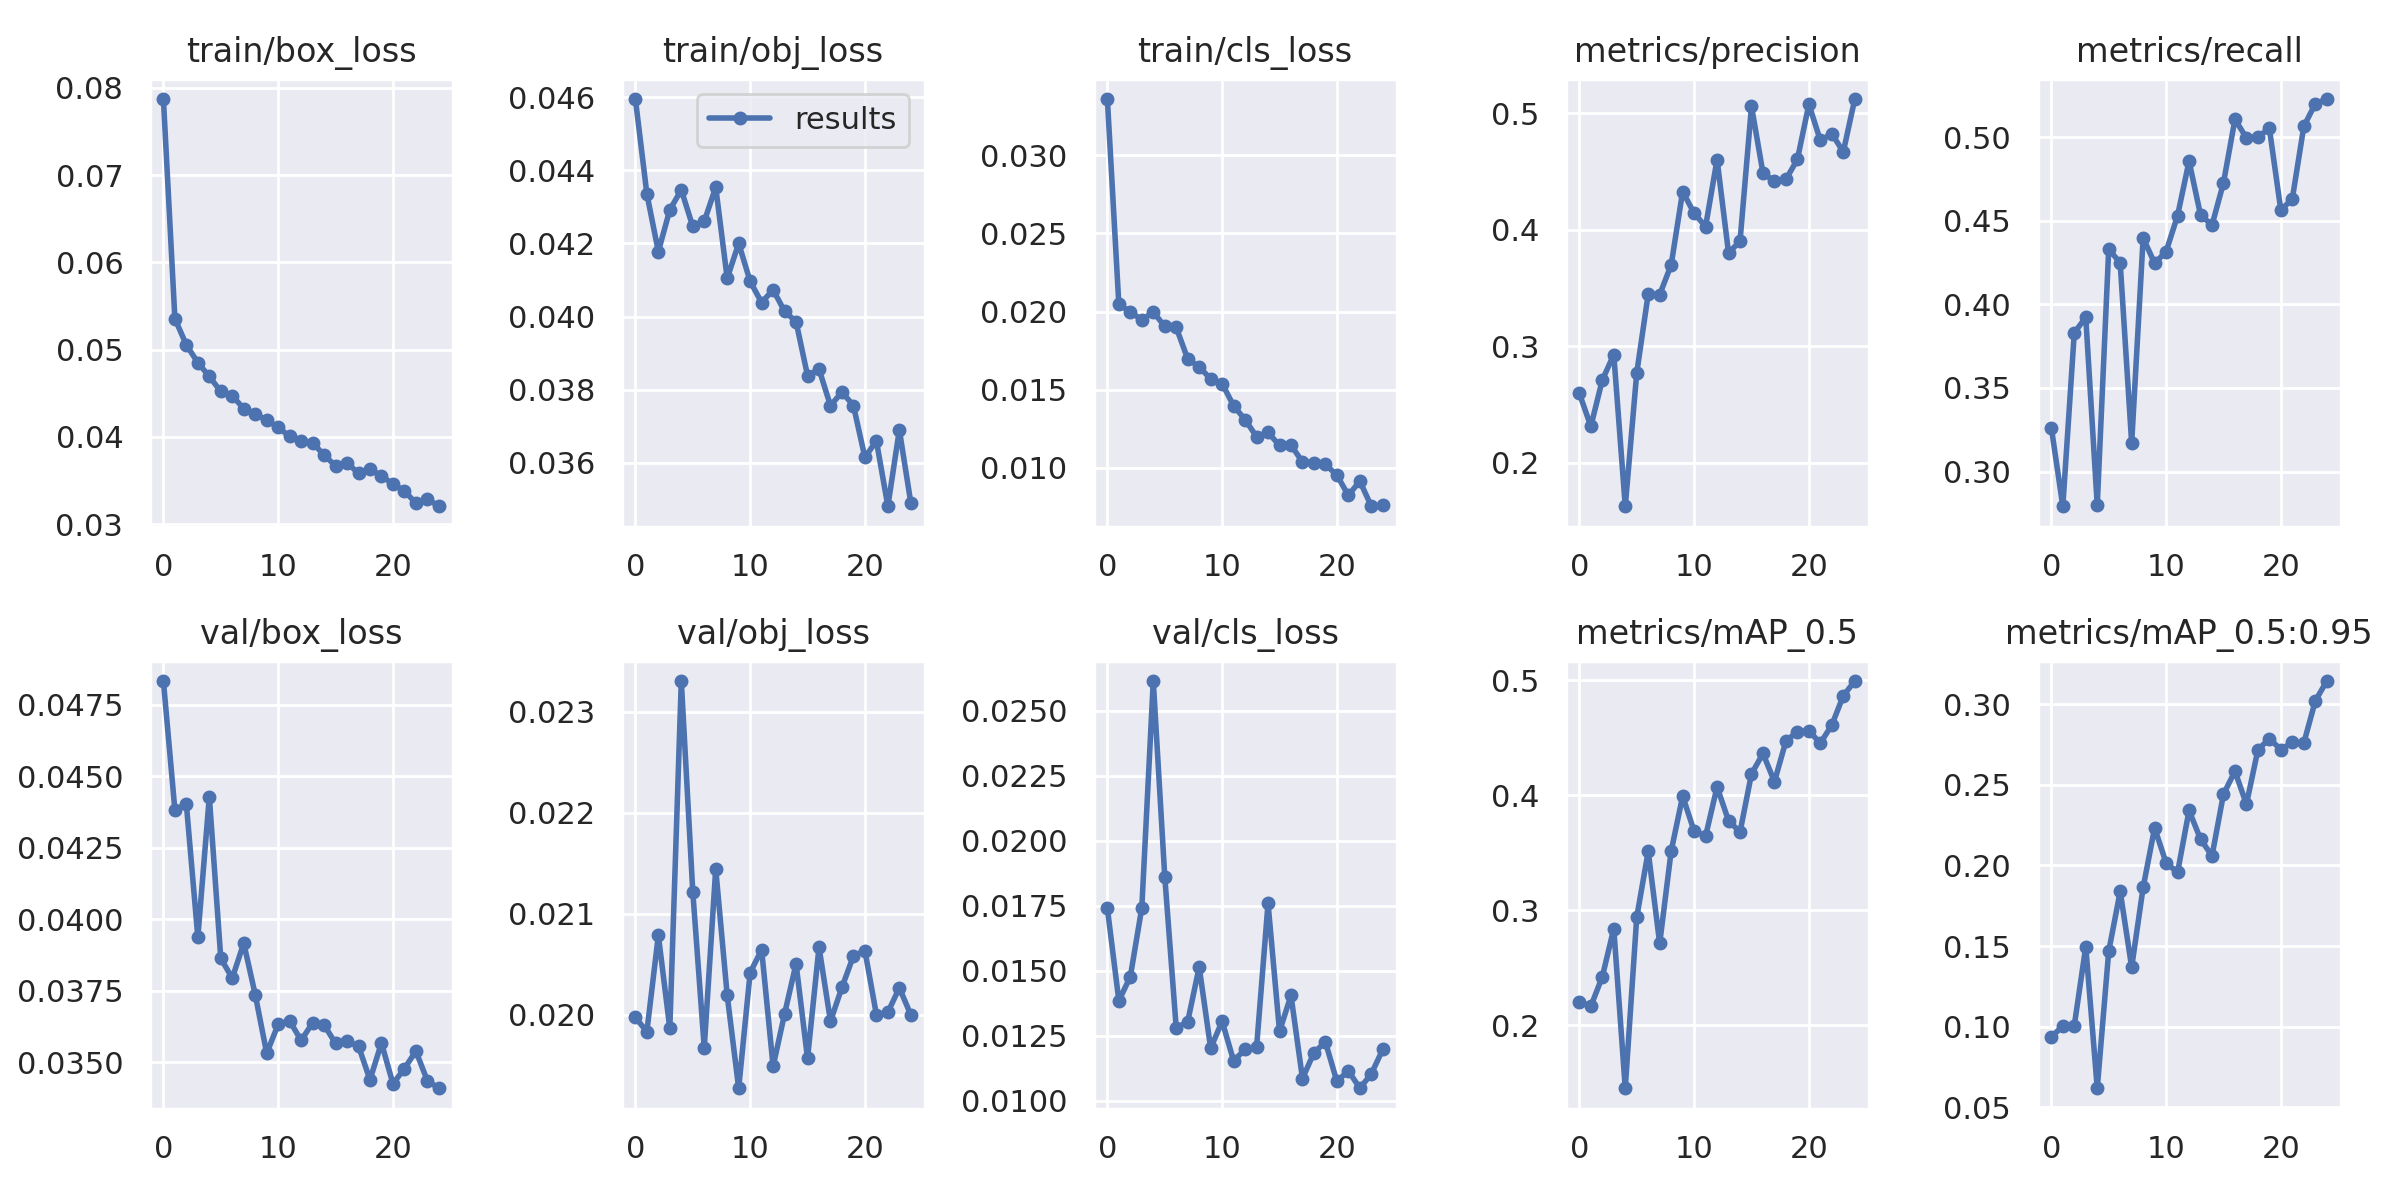

The file beside this chart, header and first rows:
epoch, train/box_loss, train/obj_loss, train/cls_loss, metrics/precision, metrics/recall, metrics/mAP_0.5, metrics/mAP_0.5:0.95, val/box_loss, val/obj_loss, val/cls_loss, x/lr0, x/lr1, x/lr2
0, 0.07873, 0.04595, 0.0336, 0.2593, 0.3263, 0.2202, 0.09356, 0.04832, 0.01997, 0.0174, 0.07018, 0.003314, 0.003314
1, 0.05356, 0.04335, 0.02045, 0.2312, 0.2793, 0.2164, 0.1004, 0.04382, 0.01983, 0.01384, 0.03991, 0.006384, 0.006384
2, 0.05053, 0.04178, 0.01999, 0.2708, 0.3829, 0.2421, 0.1006, 0.04402, 0.02079, 0.01477, 0.009388, 0.00919, 0.00919
3, 0.04852, 0.04292, 0.01945, 0.2927, 0.3922, 0.284, 0.1497, 0.03937, 0.01987, 0.01742, 0.008812, 0.008812, 0.008812
4, 0.04692, 0.04346, 0.01997, 0.1626, 0.2799, 0.1451, 0.06175, 0.04428, 0.0233, 0.02615, 0.008812, 0.008812, 0.008812
5, 0.0452, 0.04246, 0.01905, 0.277, 0.433, 0.2939, 0.1467, 0.03863, 0.02122, 0.01862, 0.008416, 0.008416, 0.008416
6, 0.04471, 0.0426, 0.01898, 0.3447, 0.4247, 0.3512, 0.1839, 0.03794, 0.01967, 0.01279, 0.00802, 0.00802, 0.00802
7, 0.04322, 0.04354, 0.01697, 0.3442, 0.317, 0.2711, 0.1368, 0.03916, 0.02144, 0.01304, 0.007624, 0.007624, 0.007624
8, 0.04263, 0.04104, 0.01646, 0.3696, 0.4397, 0.3514, 0.1864, 0.03737, 0.02019, 0.01514, 0.007228, 0.007228, 0.007228
9, 0.04189, 0.042, 0.01568, 0.4326, 0.4245, 0.3992, 0.2233, 0.03532, 0.01927, 0.01202, 0.006832, 0.006832, 0.006832
10, 0.0411, 0.04096, 0.01539, 0.414, 0.4315, 0.3688, 0.2016, 0.03633, 0.02042, 0.01305, 0.006436, 0.006436, 0.006436
11, 0.04004, 0.04038, 0.01397, 0.4026, 0.453, 0.3645, 0.1957, 0.03645, 0.02064, 0.01153, 0.00604, 0.00604, 0.00604
12, 0.03948, 0.04074, 0.01308, 0.4601, 0.4856, 0.4073, 0.2341, 0.03576, 0.01949, 0.01197, 0.005644, 0.005644, 0.005644
13, 0.03933, 0.04014, 0.01199, 0.3799, 0.4535, 0.3779, 0.2164, 0.03638, 0.02001, 0.01205, 0.005248, 0.005248, 0.005248
14, 0.03789, 0.03986, 0.01226, 0.39, 0.4473, 0.368, 0.2059, 0.03631, 0.0205, 0.01759, 0.004852, 0.004852, 0.004852
15, 0.03669, 0.03839, 0.01143, 0.5057, 0.4726, 0.4186, 0.2442, 0.03566, 0.01957, 0.01266, 0.004456, 0.004456, 0.004456
16, 0.037, 0.03856, 0.01145, 0.4485, 0.5106, 0.4364, 0.2585, 0.03573, 0.02067, 0.01405, 0.00406, 0.00406, 0.00406
17, 0.03583, 0.03756, 0.01037, 0.4413, 0.4995, 0.4119, 0.238, 0.03557, 0.01994, 0.01085, 0.003664, 0.003664, 0.003664
18, 0.03632, 0.03794, 0.01032, 0.443, 0.5001, 0.4471, 0.2717, 0.03439, 0.02027, 0.01184, 0.003268, 0.003268, 0.003268
19, 0.03548, 0.03757, 0.01022, 0.4602, 0.5052, 0.4555, 0.2787, 0.03568, 0.02058, 0.01226, 0.002872, 0.002872, 0.002872
20, 0.03461, 0.03615, 0.009525, 0.5075, 0.4561, 0.4561, 0.2719, 0.03425, 0.02064, 0.01074, 0.002476, 0.002476, 0.002476
21, 0.03378, 0.0366, 0.008233, 0.4765, 0.4632, 0.4454, 0.2764, 0.03478, 0.02, 0.01115, 0.00208, 0.00208, 0.00208
22, 0.03241, 0.03481, 0.009147, 0.4822, 0.5064, 0.4611, 0.2759, 0.03539, 0.02002, 0.01047, 0.001684, 0.001684, 0.001684
23, 0.03288, 0.0369, 0.007536, 0.4667, 0.5199, 0.4866, 0.3021, 0.03436, 0.02027, 0.01103, 0.001288, 0.001288, 0.001288
24, 0.03204, 0.03491, 0.007598, 0.512, 0.5227, 0.4994, 0.3145, 0.03409, 0.02, 0.01197, 0.000892, 0.000892, 0.000892
